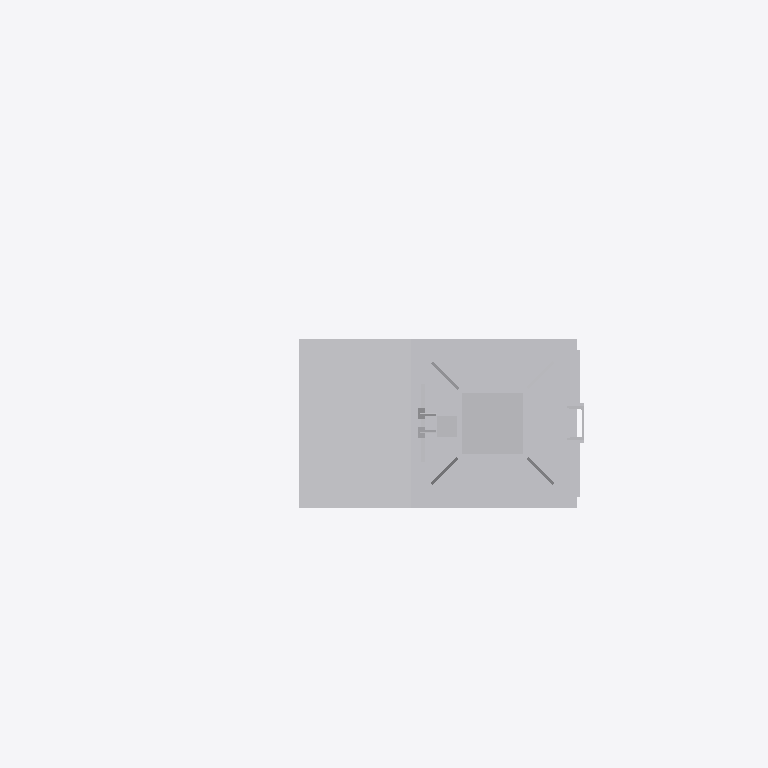
Plan cut of the same IFC building model at storey 'Ebene 1' (level 0.00 m, cut at 1.40 m), seen from above with north up, elements coloured by IFC class: 1 other element (light grey). Cut surfaces are drawn darker.
Extent 2.1 m × 1.3 m × 6.5 m (x, y, z). Storeys (1): Ebene 1 at 0.00 m. Elements (1): 1 IfcBuildingElementProxy.

HEADER;
FILE_DESCRIPTION(('ViewDefinition [ReferenceView_V1.1]'),'2;1');
FILE_NAME('','2022-12-02T13:44:11',(''),(''),'The EXPRESS Data Manager Version 5.02.0100.07 : ','20211019_1515(x64) - Exporter 20.2.60.15 - Defau','');
FILE_SCHEMA(('IFC4'));
ENDSEC;
DATA;
#107=IFCPROJECT('2_ddPDJIn8CAO8FMoJp55Z',#42,'',$,$,'','',(#98),#93);
#25989=IFCSITE('2_ddPDJIn8CAO8FMoJp55X',#42,'Default',$,$,#25986,$,$,.ELEMENT.,(42,24,53,508911),(-71,-15,-29,-58837),0.0,$,$);
#122=IFCBUILDING('2_ddPDJIn8CAO8FMoJp55Y',#42,'',$,$,#33,$,'',.ELEMENT.,$,$,$);
#135=IFCBUILDINGSTOREY('2_ddPDJIn8CAO8FMniCwWS',#42,'Ebene 1',$,'Ebene:Ebene 1',#133,$,'Ebene 1',.ELEMENT.,0.0);
#25853=IFCBUILDINGELEMENTPROXY('23mdE_52rBdwinoBZYMx5s',#42,'S 8000.5.7-2-6_M3500-A400-2Zu-HS-R_LOD400-500:S 8000.5.7-2-6_M3500-A400-2Zu-HS-R_LOD400-500:3347',$,'S 8000.5.7-2-6_M3500-A400-2Zu-HS-R_LOD400-500:S 8000.5.7-2-6_M3500-A400-2Zu-HS-R_LOD400-500',#25851,#25845,'3347',$);
ENDSEC;
